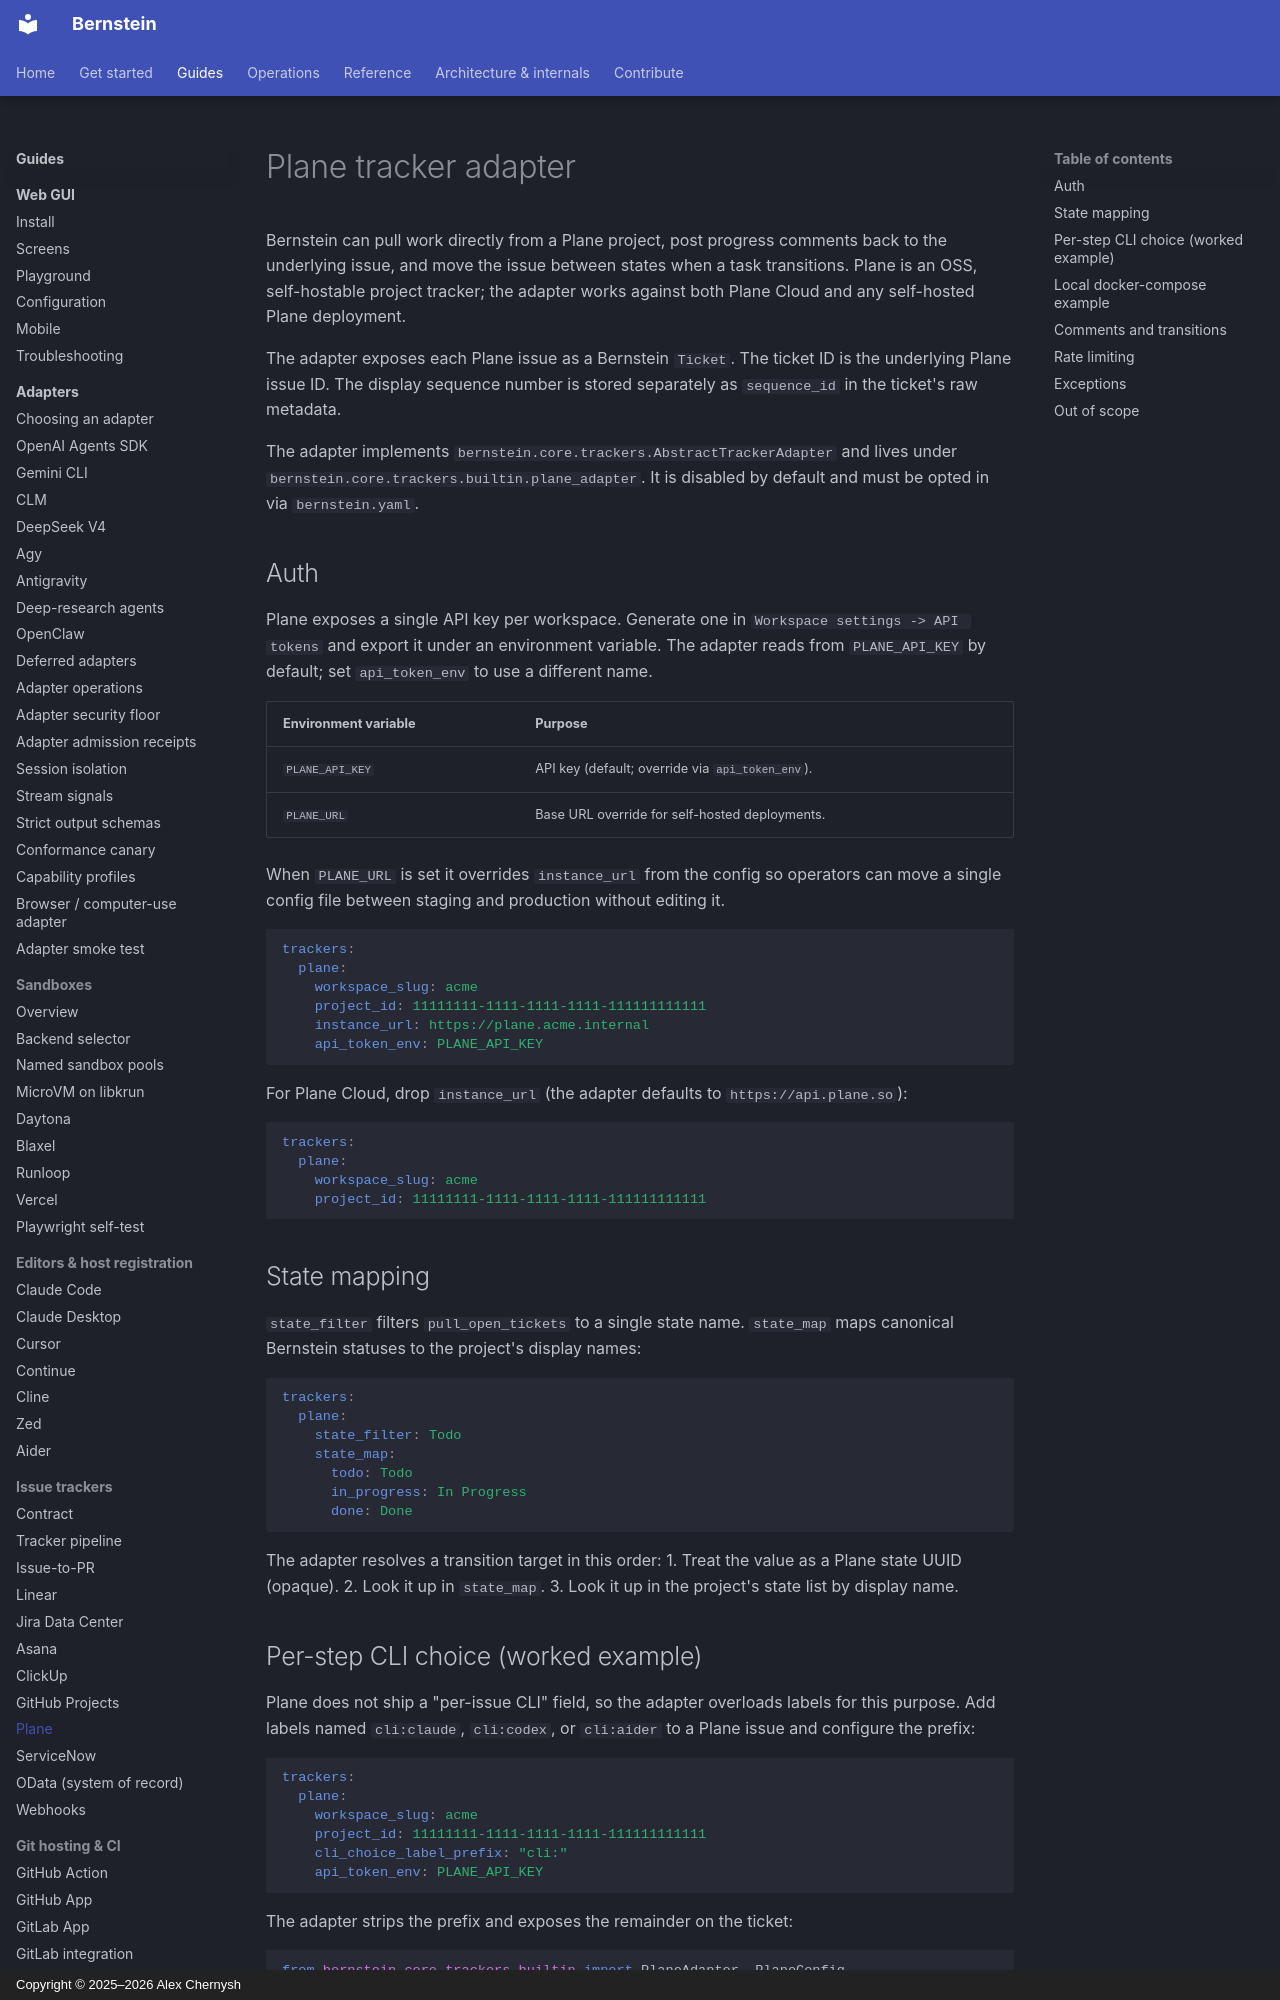

repository: sipyourdrink-ltd/bernstein · page: trackers/plane/index.html · generator: mkdocs · copyright: Copyright © 2025–2026 Alex Chernysh

# Plane tracker adapter

Bernstein can pull work directly from a Plane project, post progress
comments back to the underlying issue, and move the issue between
states when a task transitions. Plane is an OSS, self-hostable project
tracker; the adapter works against both Plane Cloud and any
self-hosted Plane deployment.

The adapter exposes each Plane issue as a Bernstein `Ticket`. The ticket ID
is the underlying Plane issue ID. The display sequence number is stored
separately as `sequence_id` in the ticket's raw metadata.

The adapter implements `bernstein.core.trackers.AbstractTrackerAdapter`
and lives under `bernstein.core.trackers.builtin.plane_adapter`. It is
disabled by default and must be opted in via `bernstein.yaml`.

## Auth

Plane exposes a single API key per workspace. Generate one in
`Workspace settings -> API tokens` and export it under an environment
variable. The adapter reads from `PLANE_API_KEY` by default; set
`api_token_env` to use a different name.

| Environment variable | Purpose                                          |
|----------------------|--------------------------------------------------|
| `PLANE_API_KEY`      | API key (default; override via `api_token_env`). |
| `PLANE_URL`          | Base URL override for self-hosted deployments.   |

When `PLANE_URL` is set it overrides `instance_url` from the config so
operators can move a single config file between staging and production
without editing it.

```yaml
trackers:
  plane:
    workspace_slug: acme
    project_id: 11111111-1111-1111-1111-111111111111
    instance_url: https://plane.acme.internal
    api_token_env: PLANE_API_KEY
```

For Plane Cloud, drop `instance_url` (the adapter defaults to
`https://api.plane.so`):

```yaml
trackers:
  plane:
    workspace_slug: acme
    project_id: 11111111-1111-1111-1111-111111111111
```

## State mapping

`state_filter` filters `pull_open_tickets` to a single state name.
`state_map` maps canonical Bernstein statuses to the project's display
names:

```yaml
trackers:
  plane:
    state_filter: Todo
    state_map:
      todo: Todo
      in_progress: In Progress
      done: Done
```

The adapter resolves a transition target in this order:
1. Treat the value as a Plane state UUID (opaque).
2. Look it up in `state_map`.
3. Look it up in the project's state list by display name.
